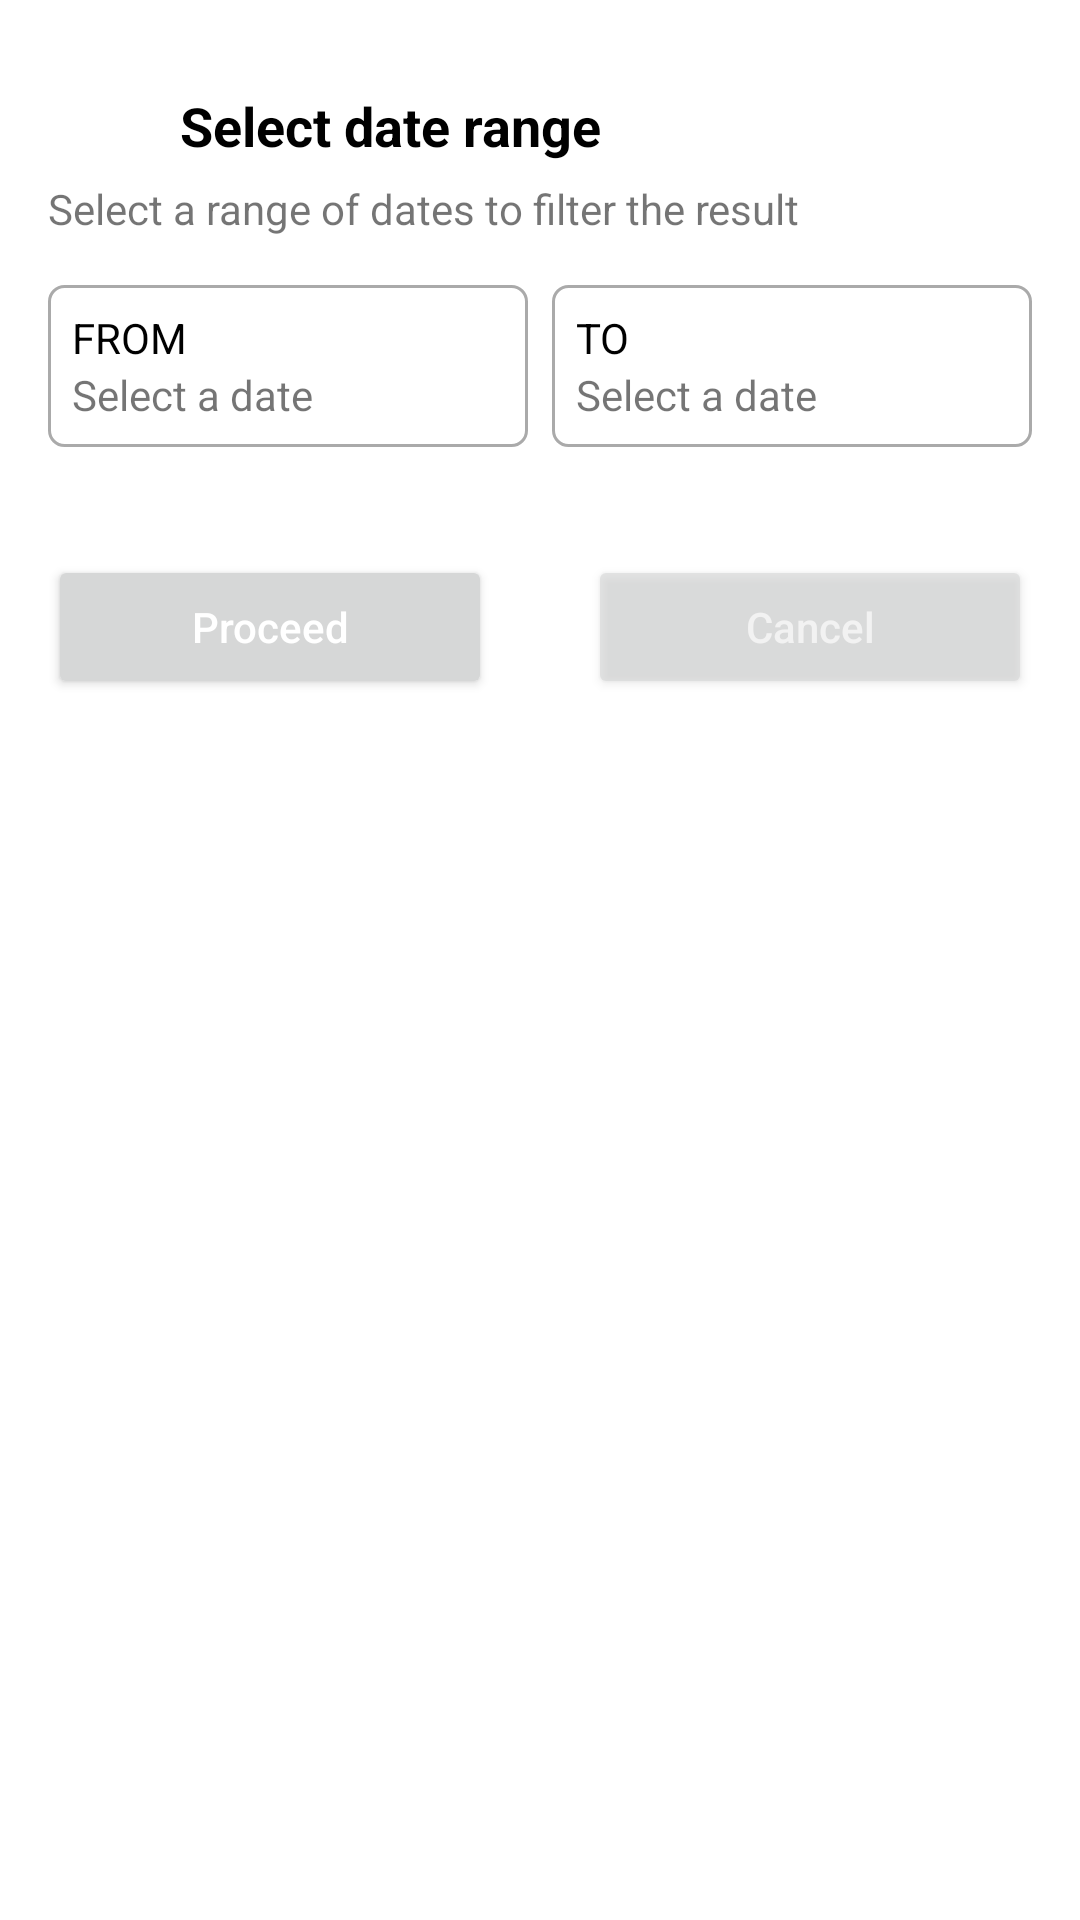

Produce the Android XML layout that renders to this screen, including the resource entries it uses.
<!-- AndroidManifest.xml: application theme AppTheme -->
<!-- res/layout/dialog_filter.xml -->
<?xml version="1.0" encoding="utf-8"?>
<androidx.core.widget.NestedScrollView xmlns:android = "http://schemas.android.com/apk/res/android"
    xmlns:app = "http://schemas.android.com/apk/res-auto"
    android:layout_width = "fill_parent"
    android:layout_height = "wrap_content"
    android:fillViewport="true">

    <LinearLayout
        android:id = "@+id/cl_main"
        android:layout_width = "fill_parent"
        android:layout_height = "wrap_content"
        android:orientation="vertical"
        android:clickable = "true"
        android:focusable = "true">

        <LinearLayout
            android:layout_width = "match_parent"
            android:layout_height = "wrap_content"
            android:orientation="horizontal"
            android:layout_marginStart = "16dp"
            android:layout_marginTop = "24dp"
            android:gravity="center_vertical">
            <androidx.appcompat.widget.AppCompatImageView
                android:layout_width = "36dp"
                android:layout_height = "36dp"
                android:src = "@drawable/ic_date_range"
                app:layout_constraintLeft_toLeftOf = "parent"
                app:layout_constraintTop_toTopOf = "parent" />

            <androidx.appcompat.widget.AppCompatTextView
                android:layout_width = "wrap_content"
                android:layout_height = "wrap_content"
                android:text = "Select date range"
                android:textAppearance = "@style/TextAppearance.AppCompat.Medium"
                android:textColor = "@android:color/black"
                android:textStyle = "bold"
                android:layout_marginStart="8dp"
                app:layout_constraintLeft_toLeftOf = "parent"
                app:layout_constraintStart_toEndOf = "@+id/iv_dropoff"
                app:layout_constraintTop_toTopOf = "@+id/iv_dropoff" />
        </LinearLayout>

        <androidx.appcompat.widget.AppCompatTextView
            android:id = "@+id/tv_description"
            android:layout_width = "wrap_content"
            android:layout_height = "wrap_content"
            android:text = "Select a range of dates to filter the result"
            android:textAppearance = "@style/TextAppearance.AppCompat.Small"
            android:textSize = "14sp"
            android:visibility = "visible"
            android:layout_marginStart="16dp"
            android:layout_marginEnd="16dp"/>


        <LinearLayout
            android:id="@+id/ll_from_date"
            android:layout_width = "match_parent"
            android:layout_height = "wrap_content"
            android:orientation="horizontal"
            android:layout_marginTop="16dp">
            <LinearLayout
                android:layout_width = "0dp"
                android:layout_height = "wrap_content"
                android:layout_weight="1"
                android:orientation="vertical"
                android:layout_marginStart="16dp"
                android:background="@drawable/bg_text_view"
                android:layout_marginEnd="4dp"
                android:padding="8dp">
                <TextView
                    android:layout_width = "match_parent"
                    android:layout_height = "wrap_content"
                    android:text="From"
                    android:textAllCaps="true"
                    android:textColor="@android:color/black"
                    android:textAppearance="@style/TextAppearance.AppCompat.Small" />

                <TextView
                    android:id="@+id/tv_from_date"
                    android:layout_width = "wrap_content"
                    android:layout_height = "wrap_content"
                    android:text="Select a date" />

            </LinearLayout>
            <LinearLayout
                android:id="@+id/ll_to_date"
                android:layout_width = "0dp"
                android:layout_height = "wrap_content"
                android:layout_weight="1"
                android:layout_marginEnd="16dp"
                android:orientation="vertical"
                android:layout_marginStart="4dp"
                android:padding="8dp"
                android:background="@drawable/bg_text_view">
                <TextView
                    android:layout_width = "match_parent"
                    android:layout_height = "wrap_content"
                    android:text="To"
                    android:textAllCaps="true"
                    android:textColor="@android:color/black"
                    android:textAppearance="@style/TextAppearance.AppCompat.Small" />
                <TextView
                    android:id="@+id/tv_to_date"
                    android:layout_width = "wrap_content"
                    android:layout_height = "wrap_content"
                    android:text="Select a date" />
            </LinearLayout>
        </LinearLayout>

        <LinearLayout
            android:layout_width = "fill_parent"
            android:layout_height = "wrap_content"
            android:orientation = "horizontal"
            android:paddingBottom = "16dp"
            android:weightSum = "2.0"
            android:layout_marginTop="16dp">

            <Button
                android:id = "@+id/btn_proceed"
                android:layout_width = "fill_parent"
                android:layout_height = "wrap_content"
                android:layout_marginStart = "16dp"
                android:layout_marginTop = "20dp"
                android:layout_marginEnd = "16dp"
                android:layout_marginBottom = "5dp"
                android:layout_weight = "1.0"
                android:alpha = "1"
                android:text = "Proceed"
                android:textAllCaps = "false"
                android:textColor = "@android:color/white"
                app:layout_constraintEnd_toEndOf = "parent"
                app:layout_constraintHorizontal_bias = "0.0"
                app:layout_constraintStart_toStartOf = "parent"
                app:layout_constraintTop_toBottomOf = "@+id/feedback_recycler_view" />

            <Button
                android:id = "@+id/btn_cancel"
                android:layout_width = "fill_parent"
                android:layout_height = "wrap_content"
                android:layout_marginStart = "16dp"
                android:layout_marginTop = "20dp"
                android:layout_marginEnd = "16dp"
                android:layout_marginBottom = "5dp"
                android:layout_weight = "1.0"
                android:alpha = "0.6"
                android:text = "Cancel"
                android:textAllCaps = "false"
                android:textColor = "@android:color/white" />
        </LinearLayout>

    </LinearLayout>

</androidx.core.widget.NestedScrollView>
<!-- resources referenced by this layout -->
<resources>
  <!-- drawable bg_text_view (drawable) -->
  <?xml version="1.0" encoding="utf-8"?>
  <shape xmlns:android="http://schemas.android.com/apk/res/android" xmlns:app="http://schemas.android.com/apk/res-auto" xmlns:aapt="http://schemas.android.com/aapt" android:shape="rectangle">
      <solid android:color="@android:color/white"/>
      <corners android:radius="5dp"/>
      <stroke android:width="1dp" android:color="@android:color/darker_gray" />
  </shape>
  <style name="AppTheme" parent="Theme.MaterialComponents.Light.NoActionBar">
          
          <item name="colorPrimary">@color/colorPrimary</item>
          <item name="colorPrimaryDark">@color/colorPrimaryDark</item>
          <item name="colorAccent">@color/colorAccent</item>
      </style>
  <!-- not gathered from this repository: default colours our renderer supplied (Android Studio template values) -->
  <color name="colorPrimary">#FF6200EE</color>
  <color name="colorPrimaryDark">#FF3700B3</color>
  <color name="colorAccent">#FF03DAC5</color>
</resources>
